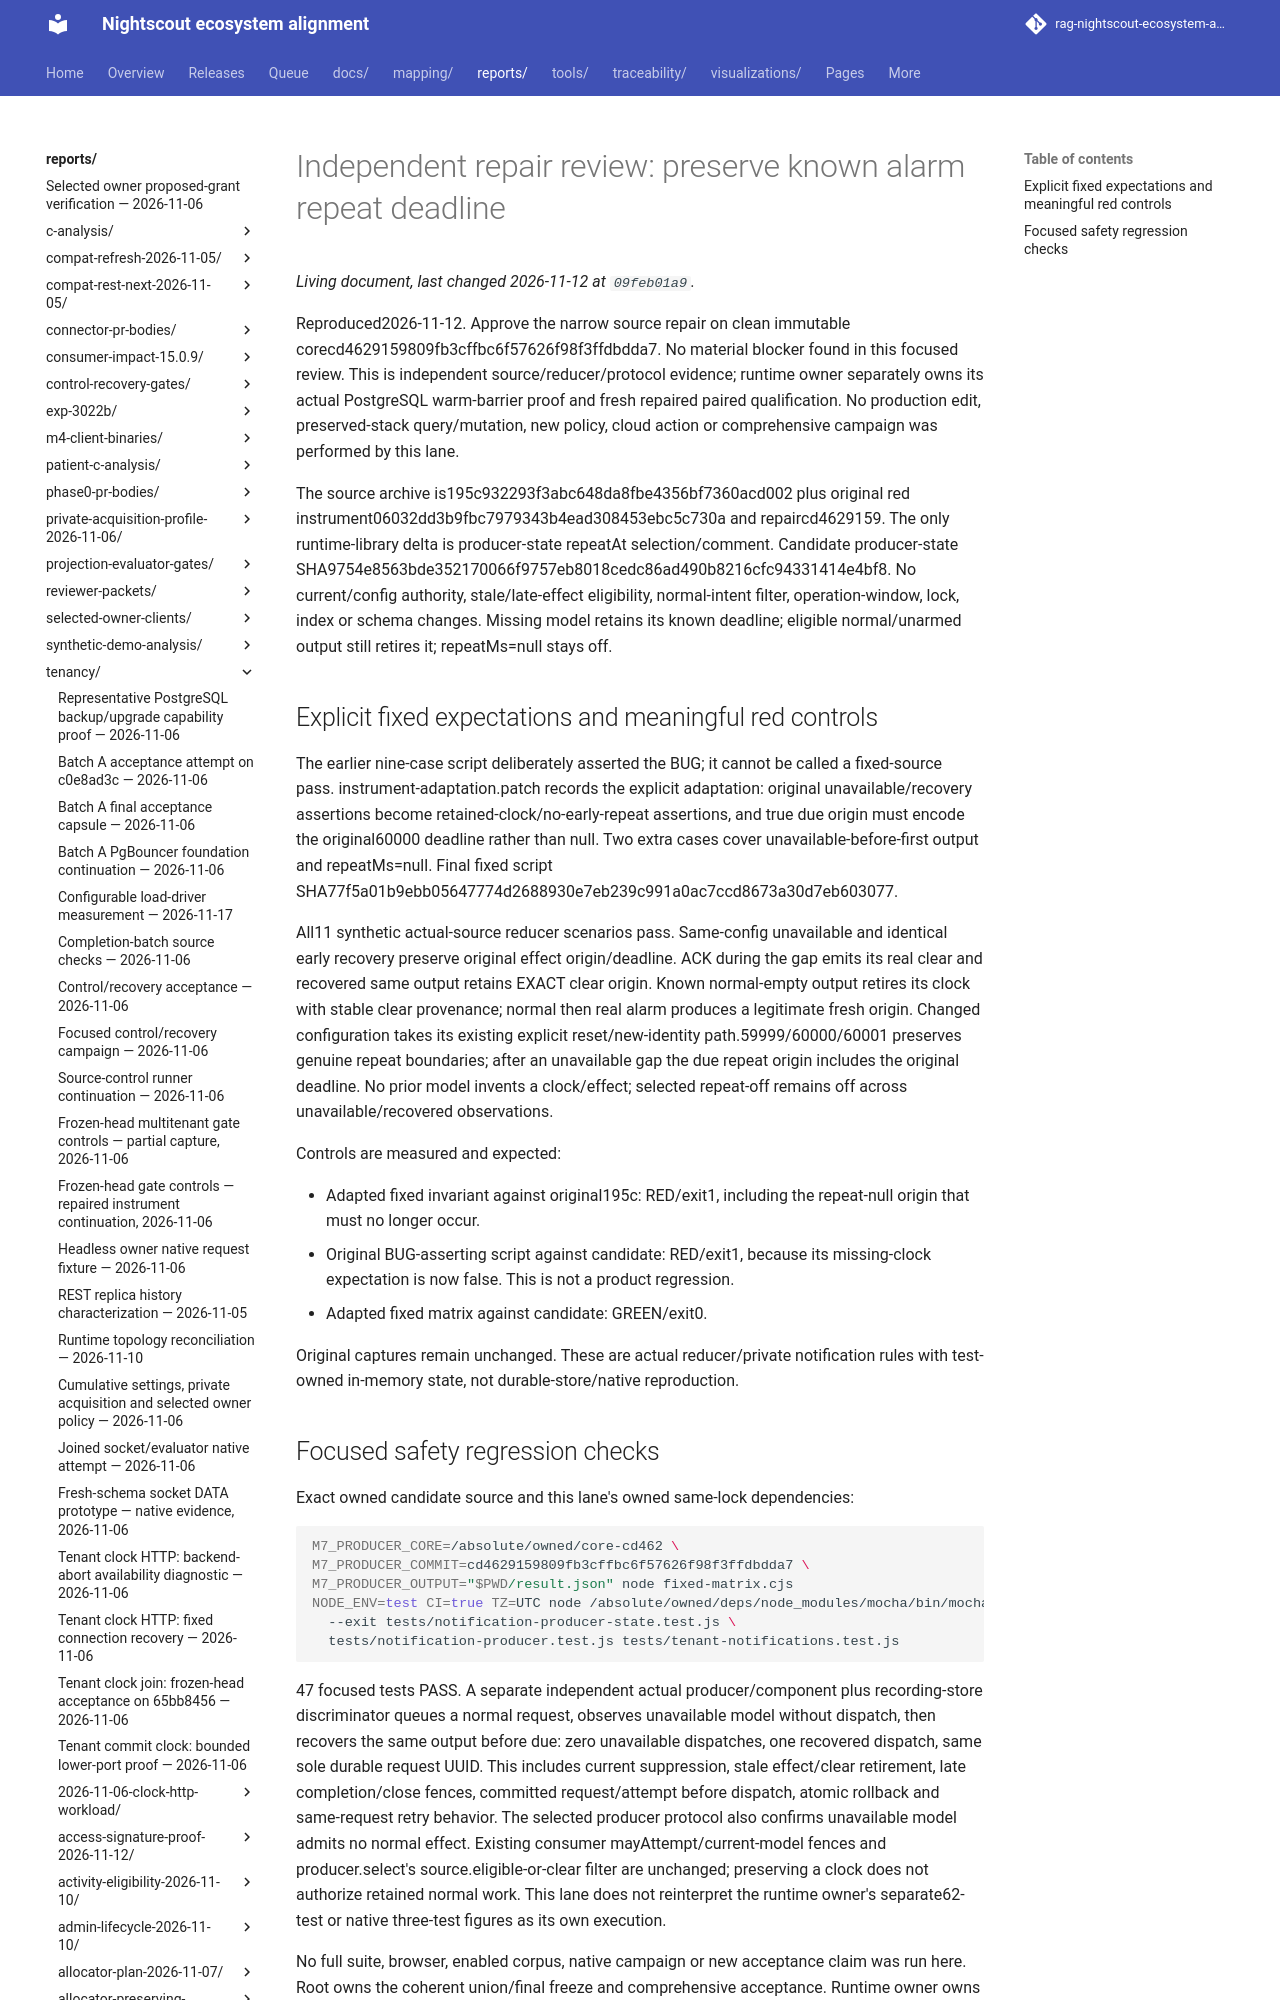

repository: bewest/rag-nightscout-ecosystem-alignment · page: reports/tenancy/producer-repeat-cause-2026-11-12/independent-repair-cd462/index.html · generator: mkdocs

# Independent repair review: preserve known alarm repeat deadline

Reproduced2026-11-12. Approve the narrow source repair on clean immutable
corecd4629159809fb3cffbc6f57626f98f3ffdbdda7. No material blocker found in this
focused review. This is independent source/reducer/protocol evidence; runtime
owner separately owns its actual PostgreSQL warm-barrier proof and fresh repaired
paired qualification. No production edit, preserved-stack query/mutation, new
policy, cloud action or comprehensive campaign was performed by this lane.

The source archive is195c932293f3abc648da8fbe4356bf7360acd002 plus original
red instrument06032dd3b9fbc7979343b4ead308453ebc5c730a and repaircd4629159.
The only runtime-library delta is producer-state repeatAt selection/comment.
Candidate producer-state SHA9754e8563bde352170066f9757eb8018cedc86ad490b8216cfc94331414e4bf8.
No current/config authority, stale/late-effect eligibility, normal-intent filter,
operation-window, lock, index or schema changes. Missing model retains its known
deadline; eligible normal/unarmed output still retires it; repeatMs=null stays off.
